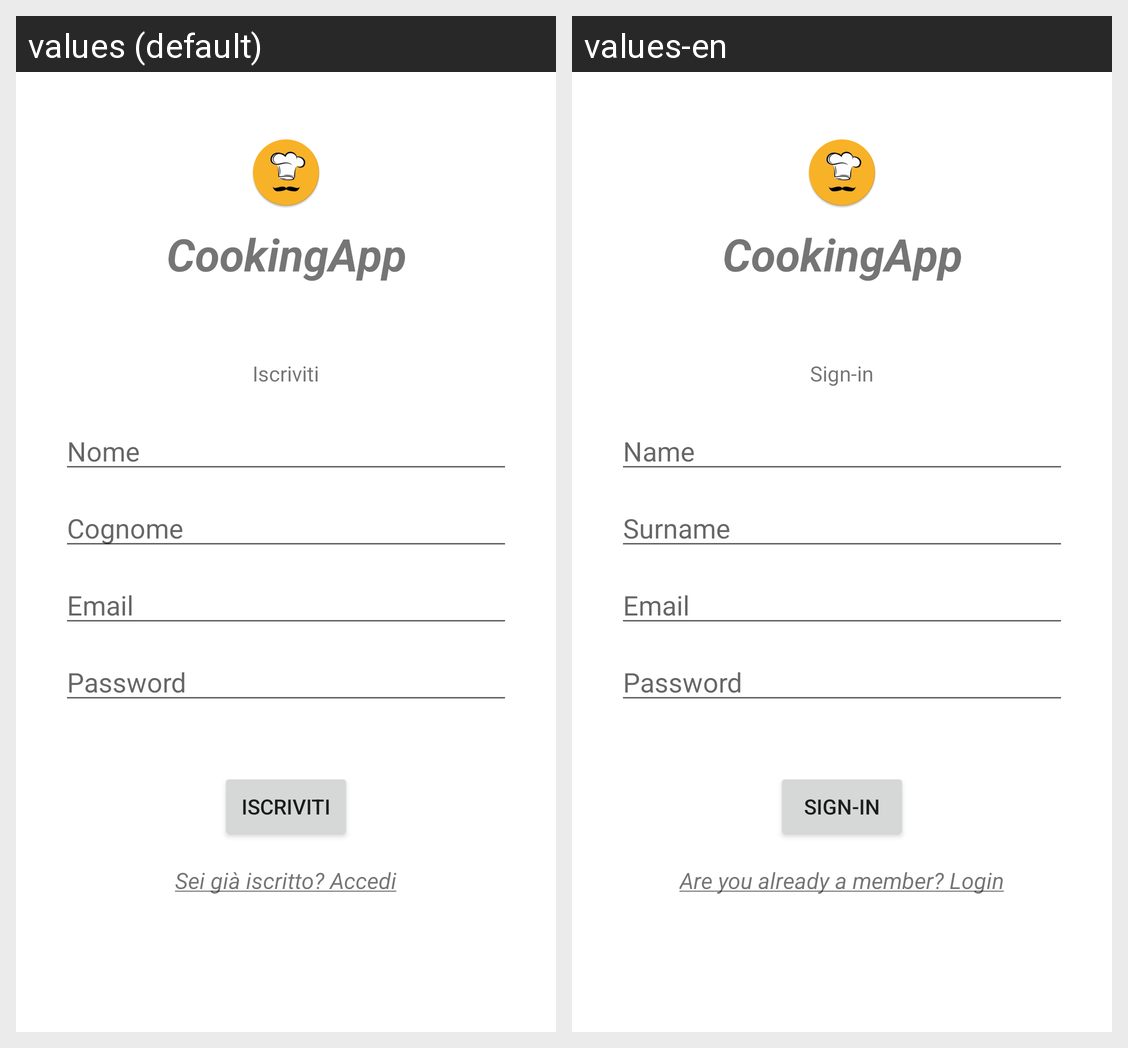

This grid shows one Android layout under two languages. Give, for every string resource on the screen, its name, the default text and each shown locale's text.
Android screen res/layout/activity_signin.xml rendered under 2 locales, left to right: values (default), values-en. Device: Nexus 5 (rendered at 1080×1920; each locale shown at half size, 540×960, under a caption strip naming it); theme Theme.CookingApp.
Strings drawn on this screen, with the default value and each locale's value (text and hints the layout hard-codes, and strings that could not be matched under every locale, appear in the picture but are not listed):

app_name
  values: CookingApp
  values-en: CookingApp

signin_button
  values: Iscriviti
  values-en: Sign-in

signin_name_hint
  values: Nome
  values-en: Name

signin_surname_hint
  values: Cognome
  values-en: Surname

login_email_hint
  values: Email
  values-en: Email  [not translated; the default value is used]

login_password_hint
  values: Password
  values-en: Password  [not translated; the default value is used]

signin_login_request
  values: Sei già iscritto? Accedi
  values-en: Are you already a member? Login
